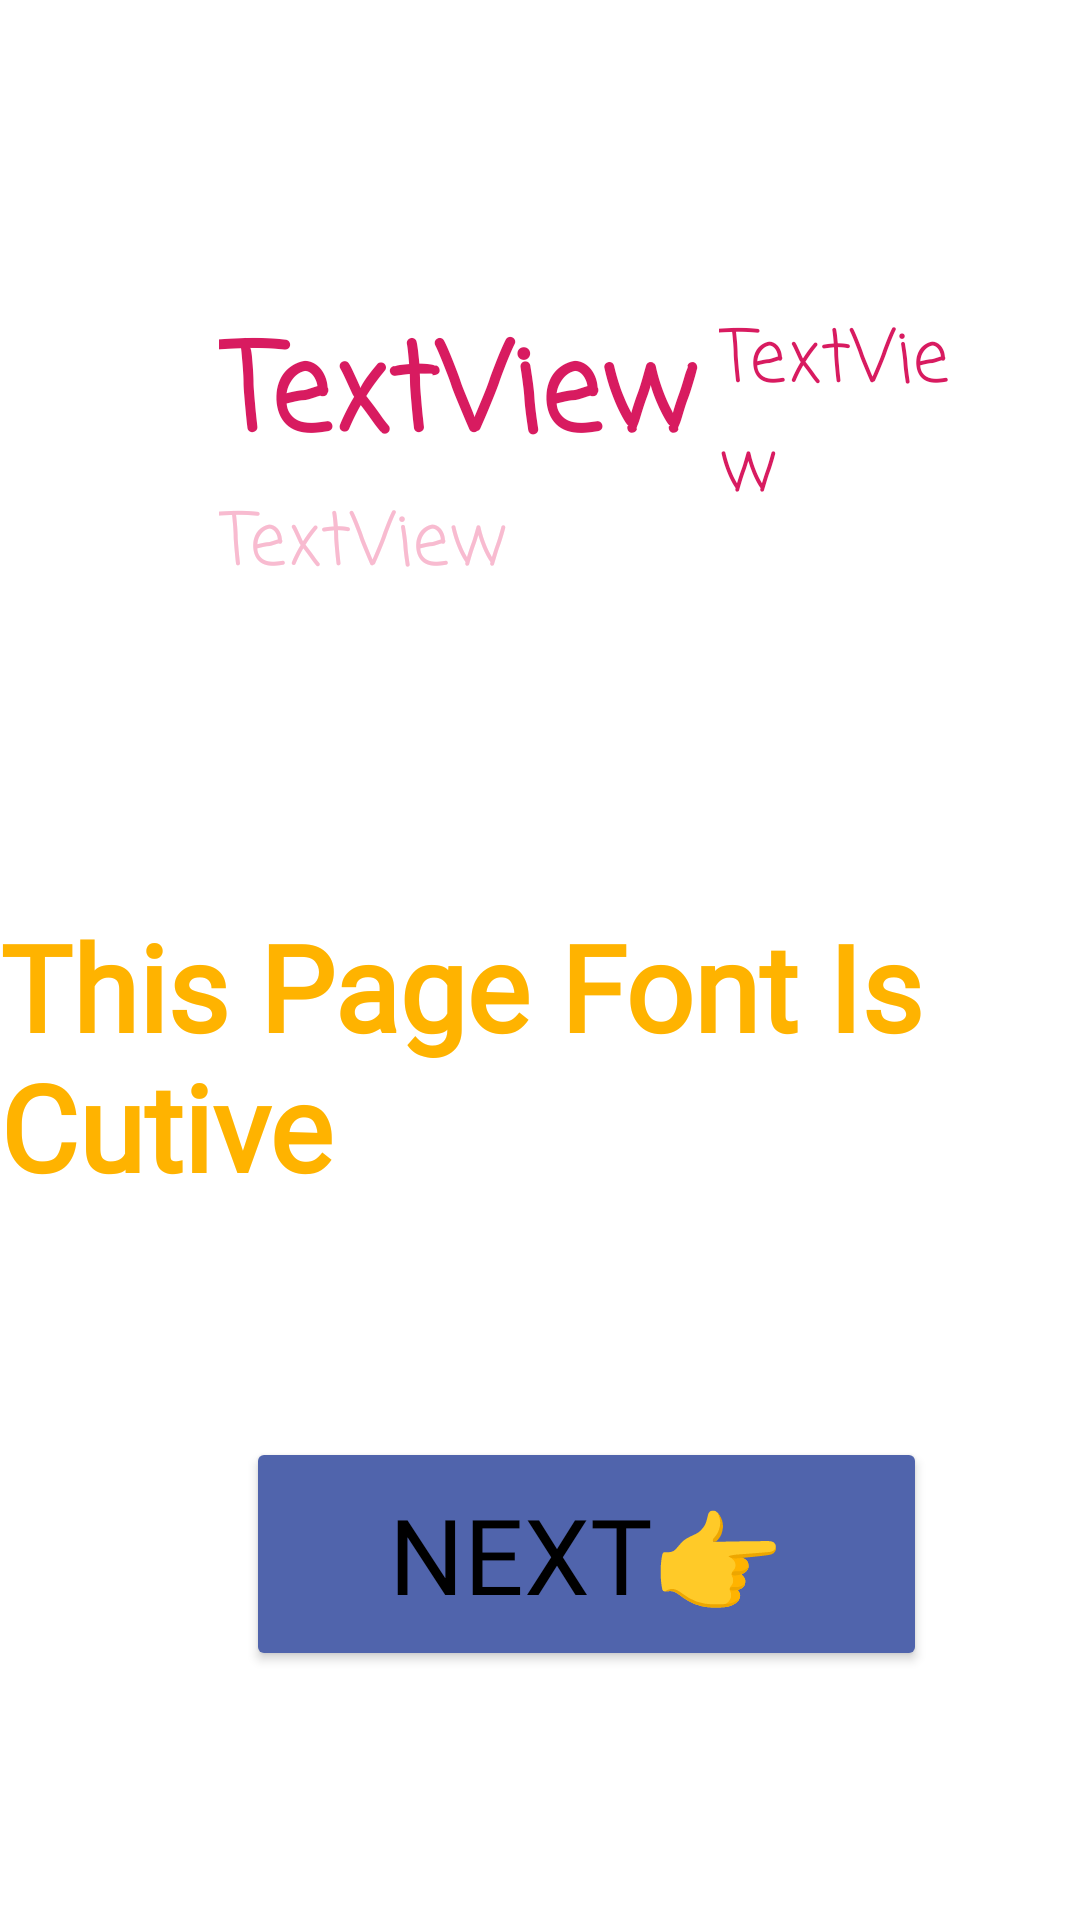

Write the Android layout XML for this screen, with the resource values it uses.
<!-- AndroidManifest.xml: application theme Theme.OurNews -->
<!-- res/layout/activity_main2.xml -->
<?xml version="1.0" encoding="utf-8"?>
<RelativeLayout xmlns:android="http://schemas.android.com/apk/res/android"
    android:layout_width="match_parent"
    android:layout_height="match_parent"
    xmlns:app="http://schemas.android.com/apk/res-auto"
    xmlns:tools="http://schemas.android.com/tools"
    android:background="@drawable/clock">


    <TextView
        android:id="@+id/month"
        android:layout_width="wrap_content"
        android:layout_height="wrap_content"
        android:layout_alignParentStart="true"
        android:layout_alignParentTop="true"
        android:layout_marginStart="73dp"
        android:layout_marginTop="102dp"
        android:fontFamily="casual"
        android:text="@string/textview"
        android:textColor="#D81B60"
        android:textSize="40sp"
        android:textStyle="bold" />

    <TextView
        android:id="@+id/day"
        android:layout_width="257dp"
        android:layout_height="wrap_content"
        android:layout_below="@+id/month"
        android:layout_alignStart="@+id/month"
        android:layout_alignParentEnd="true"
        android:layout_marginStart="0dp"
        android:layout_marginTop="0dp"
        android:layout_marginEnd="81dp"
        android:fontFamily="casual"
        android:text="@string/textview1"
        android:textColor="#F8BBD0"
        android:textSize="24sp" />

    <TextView
        android:id="@+id/year"
        android:layout_width="136dp"
        android:layout_height="wrap_content"
        android:layout_alignTop="@+id/month"
        android:layout_alignParentEnd="true"
        android:layout_marginStart="7dp"
        android:layout_marginTop="0dp"
        android:layout_marginEnd="36dp"
        android:layout_toEndOf="@+id/month"
        android:fontFamily="casual"
        android:text="@string/textview2"
        android:textColor="#D81B60"
        android:textSize="24sp" />

    <TextView
        android:id="@+id/tv"
        android:layout_width="396dp"
        android:layout_height="125dp"
        android:layout_alignParentTop="true"
        android:layout_centerInParent="true"
        android:layout_marginTop="302dp"
        android:fontFamily="@font/cutive"
        android:text="@string/this_page_font_is_cutive"
        android:textColor="#FFB300"
        android:textSize="40sp"
        android:textStyle="bold" />

    <Button
        android:id="@+id/btnNext"
        android:layout_width="227dp"
        android:layout_height="78dp"
        android:layout_below="@+id/tv"
        android:layout_alignParentStart="true"
        android:layout_centerHorizontal="true"
        android:layout_marginStart="82dp"
        android:layout_marginTop="52dp"
        android:backgroundTint="#5064AC"
        android:fontFamily="@font/autour_one"
        android:text="@string/next"
        android:textColor="#000000"
        android:textSize="35sp" />

</RelativeLayout>
<!-- resources referenced by this layout -->
<resources>
  <string name="next">NEXT👉</string>
  <string name="textview">TextView</string>
  <string name="textview1">TextView</string>
  <string name="textview2">TextView</string>
  <string name="this_page_font_is_cutive">This Page Font Is Cutive</string>
  <style name="Theme.OurNews" parent="Theme.MaterialComponents.DayNight.NoActionBar">
          
          <item name="colorPrimary">@color/purple_500</item>
          <item name="colorPrimaryVariant">@color/purple_700</item>
          <item name="colorOnPrimary">@color/white</item>
          
          <item name="colorSecondary">@color/teal_200</item>
          <item name="colorSecondaryVariant">@color/teal_700</item>
          <item name="colorOnSecondary">@color/black</item>
          
          <item name="android:statusBarColor" tools:targetApi="l">?attr/colorPrimaryVariant</item>
          
      </style>
  <!-- not gathered from this repository: default colours our renderer supplied (Android Studio template values) -->
  <color name="purple_500">#FF6200EE</color>
  <color name="purple_700">#FF3700B3</color>
  <color name="teal_200">#FF03DAC5</color>
  <color name="teal_700">#FF018786</color>
  <color name="black">#FF000000</color>
  <color name="white">#FFFFFFFF</color>
</resources>
